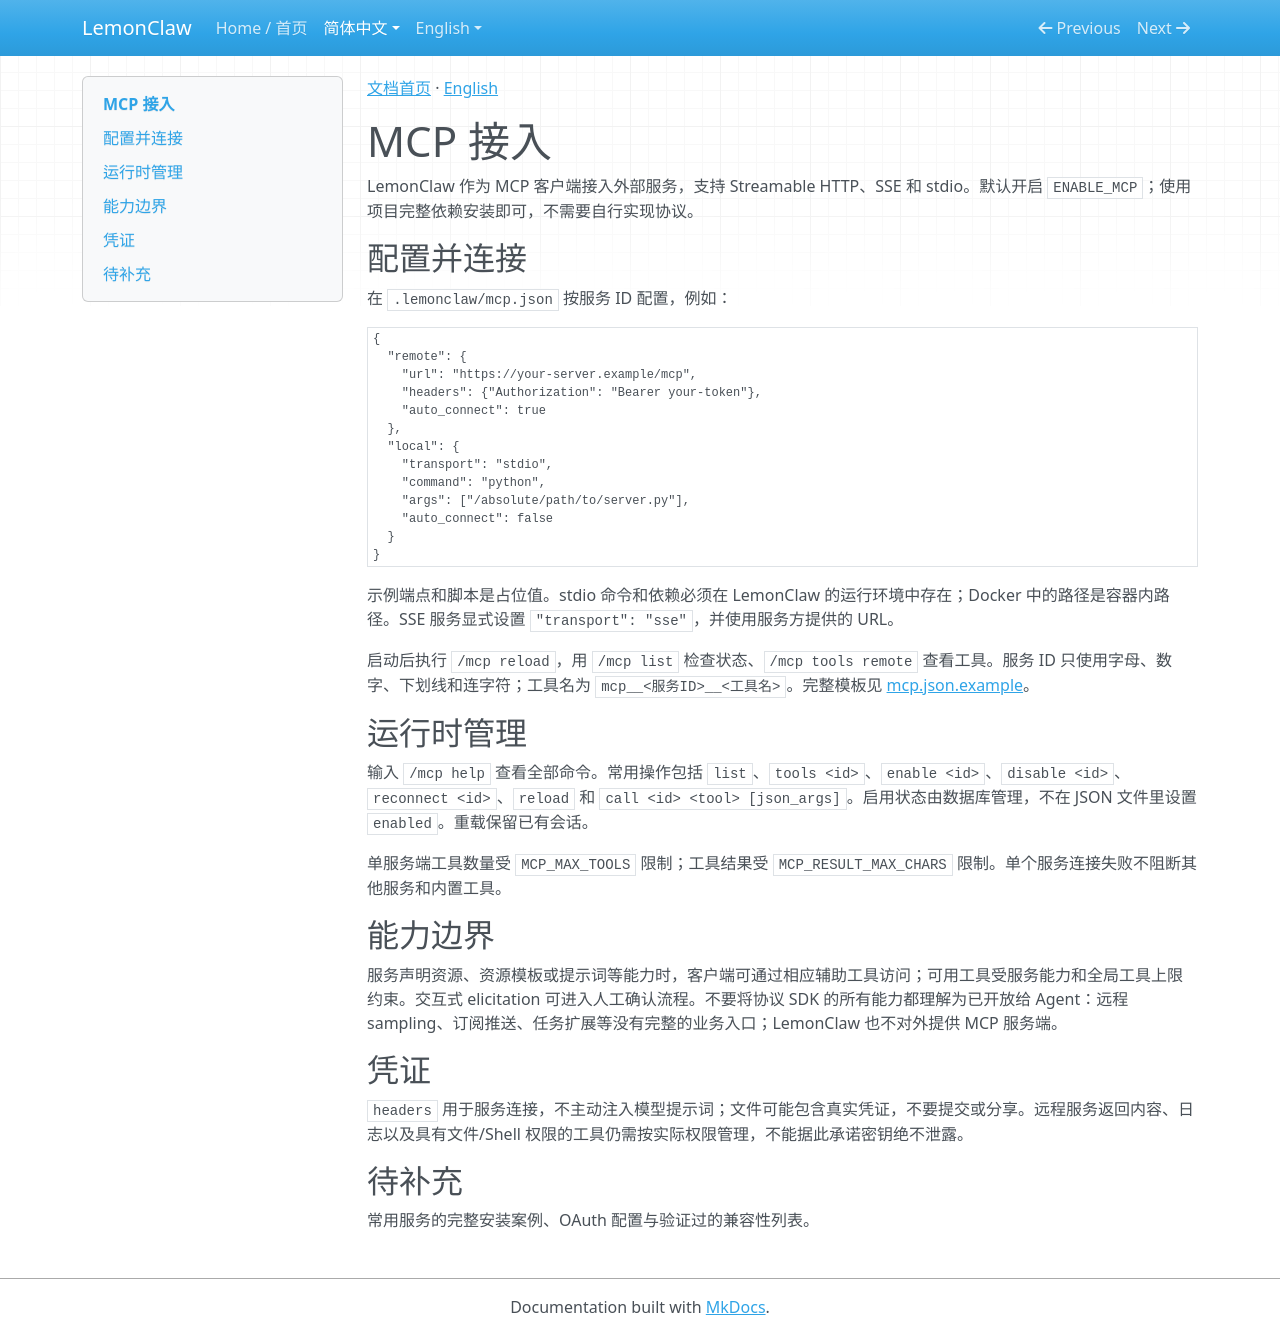

repository: nl8590687/lemonclaw · page: zh/mcp/index.html · generator: mkdocs

[文档首页](index.md) · [English](../en/mcp.md)

# MCP 接入

LemonClaw 作为 MCP 客户端接入外部服务，支持 Streamable HTTP、SSE 和 stdio。默认开启 `ENABLE_MCP`；使用项目完整依赖安装即可，不需要自行实现协议。

## 配置并连接

在 `.lemonclaw/mcp.json` 按服务 ID 配置，例如：

```json
{
  "remote": {
    "url": "https://your-server.example/mcp",
    "headers": {"Authorization": "Bearer your-token"},
    "auto_connect": true
  },
  "local": {
    "transport": "stdio",
    "command": "python",
    "args": ["/absolute/path/to/server.py"],
    "auto_connect": false
  }
}
```

示例端点和脚本是占位值。stdio 命令和依赖必须在 LemonClaw 的运行环境中存在；Docker 中的路径是容器内路径。SSE 服务显式设置 `"transport": "sse"`，并使用服务方提供的 URL。

启动后执行 `/mcp reload`，用 `/mcp list` 检查状态、`/mcp tools remote` 查看工具。服务 ID 只使用字母、数字、下划线和连字符；工具名为 `mcp__<服务ID>__<工具名>`。完整模板见 [mcp.json.example](https://github.com/nl8590687/lemonclaw/blob/main/.lemonclaw/mcp.json.example)。

## 运行时管理

输入 `/mcp help` 查看全部命令。常用操作包括 `list`、`tools <id>`、`enable <id>`、`disable <id>`、`reconnect <id>`、`reload` 和 `call <id> <tool> [json_args]`。启用状态由数据库管理，不在 JSON 文件里设置 `enabled`。重载保留已有会话。

单服务端工具数量受 `MCP_MAX_TOOLS` 限制；工具结果受 `MCP_RESULT_MAX_CHARS` 限制。单个服务连接失败不阻断其他服务和内置工具。

## 能力边界

服务声明资源、资源模板或提示词等能力时，客户端可通过相应辅助工具访问；可用工具受服务能力和全局工具上限约束。交互式 elicitation 可进入人工确认流程。不要将协议 SDK 的所有能力都理解为已开放给 Agent：远程 sampling、订阅推送、任务扩展等没有完整的业务入口；LemonClaw 也不对外提供 MCP 服务端。

## 凭证

`headers` 用于服务连接，不主动注入模型提示词；文件可能包含真实凭证，不要提交或分享。远程服务返回内容、日志以及具有文件/Shell 权限的工具仍需按实际权限管理，不能据此承诺密钥绝不泄露。

## 待补充

常用服务的完整安装案例、OAuth 配置与验证过的兼容性列表。
